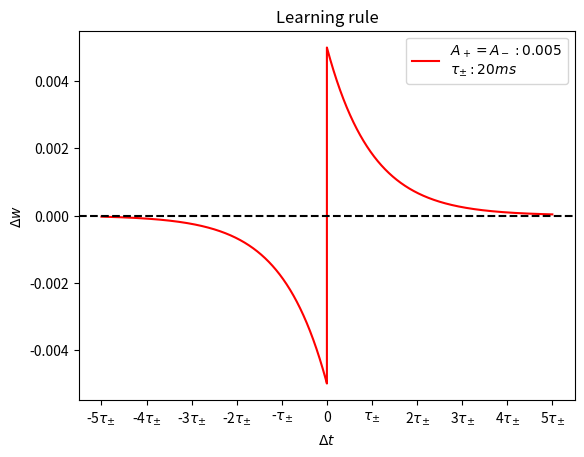

This chart was generated by the following Python code:
#!/usr/bin/env python3
# -*- coding: utf-8 -*-
"""
Created on Wed Dec  2 12:07:03 2020

@author: emilam
"""

import numpy as np
import matplotlib.pyplot as plt

def lr1(s2,s1,Ap,delta,taup):
    return s2*s1*Ap*np.exp(-delta/taup)

def lr2(s1,s2,Am,delta,taum):
    return -s1*s2*Am*np.exp(delta/taum)
 
deltas = np.linspace(0,0.1,10000)
deltas2 = np.linspace(-0.1,0,10000)   
lrs1 = lr1(1,1,0.005,deltas,0.02)
lrs2 = lr2(1,1,0.005,deltas2,0.02) 

lrs3 = lr1(1,1,0.0075,deltas,0.02)
lrs4 = lr2(1,1,0.0075,deltas2,0.02) 

deltass = np.concatenate((deltas2,deltas))
lrss = np.concatenate((lrs2,lrs1))
lrss2 = np.concatenate((lrs4,lrs3))
x = [-0.1,-0.08,-0.06,-0.04,-0.02,0,0.02,0.04,0.06,0.08,0.1]
labels = [r'-5$\tau_{\pm}$',r'-4$\tau_{\pm}$',r'-3$\tau_{\pm}$',r'-2$\tau_{\pm}$',r'-$\tau_{\pm}$','0',r'$\tau_{\pm}$',r'2$\tau_{\pm}$',r'3$\tau_{\pm}$',r'4$\tau_{\pm}$',r'5$\tau_{\pm}$']
plt.figure()
plt.title('Learning rule')
plt.plot(deltass,lrss,c='r',label=r'$A_+=A_-: 0.005$'+'\n'+r'$\tau_{\pm}: 20ms$')
#plt.plot(deltass,lrss2,label=r'$A_+=A_-: 0.0075$'+'\n'+r'$\tau_{\pm}: 20ms$')
plt.xlabel('$\Delta t$')
plt.ylabel('$\Delta w$')
plt.xticks(x,labels)
plt.axhline(0,color='k',linestyle='--')
plt.legend()
plt.show()